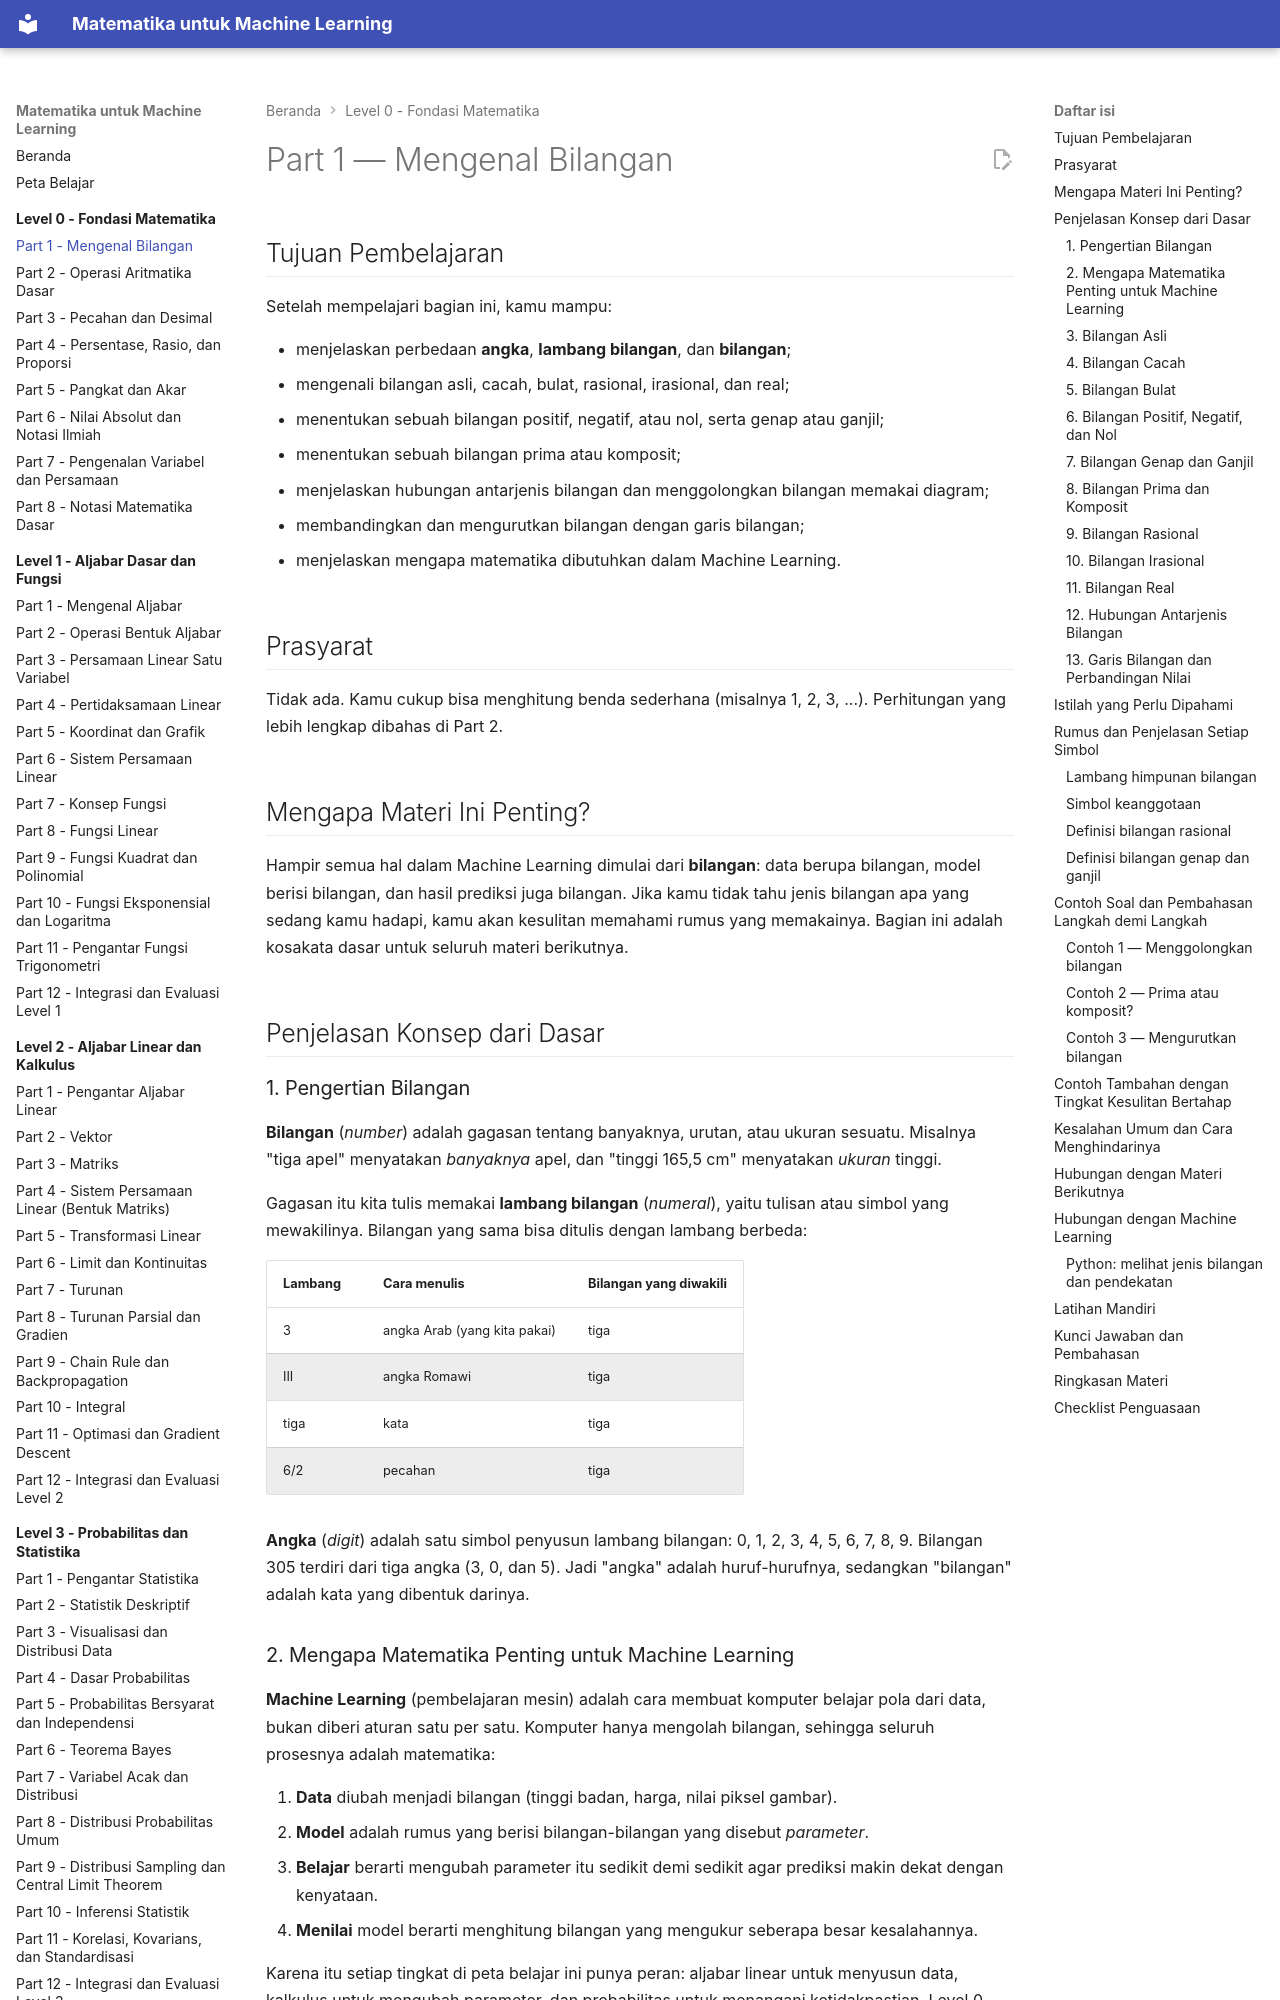

repository: TopekoX/matematika-machine-learning · page: level-0-fondasi-matematika/01-mengenal-bilangan/index.html · generator: mkdocs

# Part 1 — Mengenal Bilangan

## Tujuan Pembelajaran

Setelah mempelajari bagian ini, kamu mampu:

- menjelaskan perbedaan **angka**, **lambang bilangan**, dan **bilangan**;
- mengenali bilangan asli, cacah, bulat, rasional, irasional, dan real;
- menentukan sebuah bilangan positif, negatif, atau nol, serta genap atau ganjil;
- menentukan sebuah bilangan prima atau komposit;
- menjelaskan hubungan antarjenis bilangan dan menggolongkan bilangan memakai diagram;
- membandingkan dan mengurutkan bilangan dengan garis bilangan;
- menjelaskan mengapa matematika dibutuhkan dalam Machine Learning.

## Prasyarat

Tidak ada. Kamu cukup bisa menghitung benda sederhana (misalnya 1, 2, 3, ...). Perhitungan yang lebih lengkap dibahas di Part 2.

## Mengapa Materi Ini Penting?

Hampir semua hal dalam Machine Learning dimulai dari **bilangan**: data berupa bilangan, model berisi bilangan, dan hasil prediksi juga bilangan. Jika kamu tidak tahu jenis bilangan apa yang sedang kamu hadapi, kamu akan kesulitan memahami rumus yang memakainya. Bagian ini adalah kosakata dasar untuk seluruh materi berikutnya.

## Penjelasan Konsep dari Dasar

### 1. Pengertian Bilangan

**Bilangan** (*number*) adalah gagasan tentang banyaknya, urutan, atau ukuran sesuatu. Misalnya "tiga apel" menyatakan *banyaknya* apel, dan "tinggi 165,5 cm" menyatakan *ukuran* tinggi.

Gagasan itu kita tulis memakai **lambang bilangan** (*numeral*), yaitu tulisan atau simbol yang mewakilinya. Bilangan yang sama bisa ditulis dengan lambang berbeda:

| Lambang | Cara menulis | Bilangan yang diwakili |
|---|---|---|
| 3 | angka Arab (yang kita pakai) | tiga |
| III | angka Romawi | tiga |
| tiga | kata | tiga |
| 6/2 | pecahan | tiga |

**Angka** (*digit*) adalah satu simbol penyusun lambang bilangan: 0, 1, 2, 3, 4, 5, 6, 7, 8, 9. Bilangan 305 terdiri dari tiga angka (3, 0, dan 5). Jadi "angka" adalah huruf-hurufnya, sedangkan "bilangan" adalah kata yang dibentuk darinya.

### 2. Mengapa Matematika Penting untuk Machine Learning

**Machine Learning** (pembelajaran mesin) adalah cara membuat komputer belajar pola dari data, bukan diberi aturan satu per satu. Komputer hanya mengolah bilangan, sehingga seluruh prosesnya adalah matematika:

1. **Data** diubah menjadi bilangan (tinggi badan, harga, nilai piksel gambar).
2. **Model** adalah rumus yang berisi bilangan-bilangan yang disebut *parameter*.
3. **Belajar** berarti mengubah parameter itu sedikit demi sedikit agar prediksi makin dekat dengan kenyataan.
4. **Menilai** model berarti menghitung bilangan yang mengukur seberapa besar kesalahannya.

Karena itu setiap tingkat di peta belajar ini punya peran: aljabar linear untuk menyusun data, kalkulus untuk mengubah parameter, dan probabilitas untuk menangani ketidakpastian. Level 0 menyiapkan dasarnya.

!!! note "Catatan"
    Contoh Machine Learning di halaman ini hanya gambaran awal. Kamu belum perlu menguasainya sekarang.
